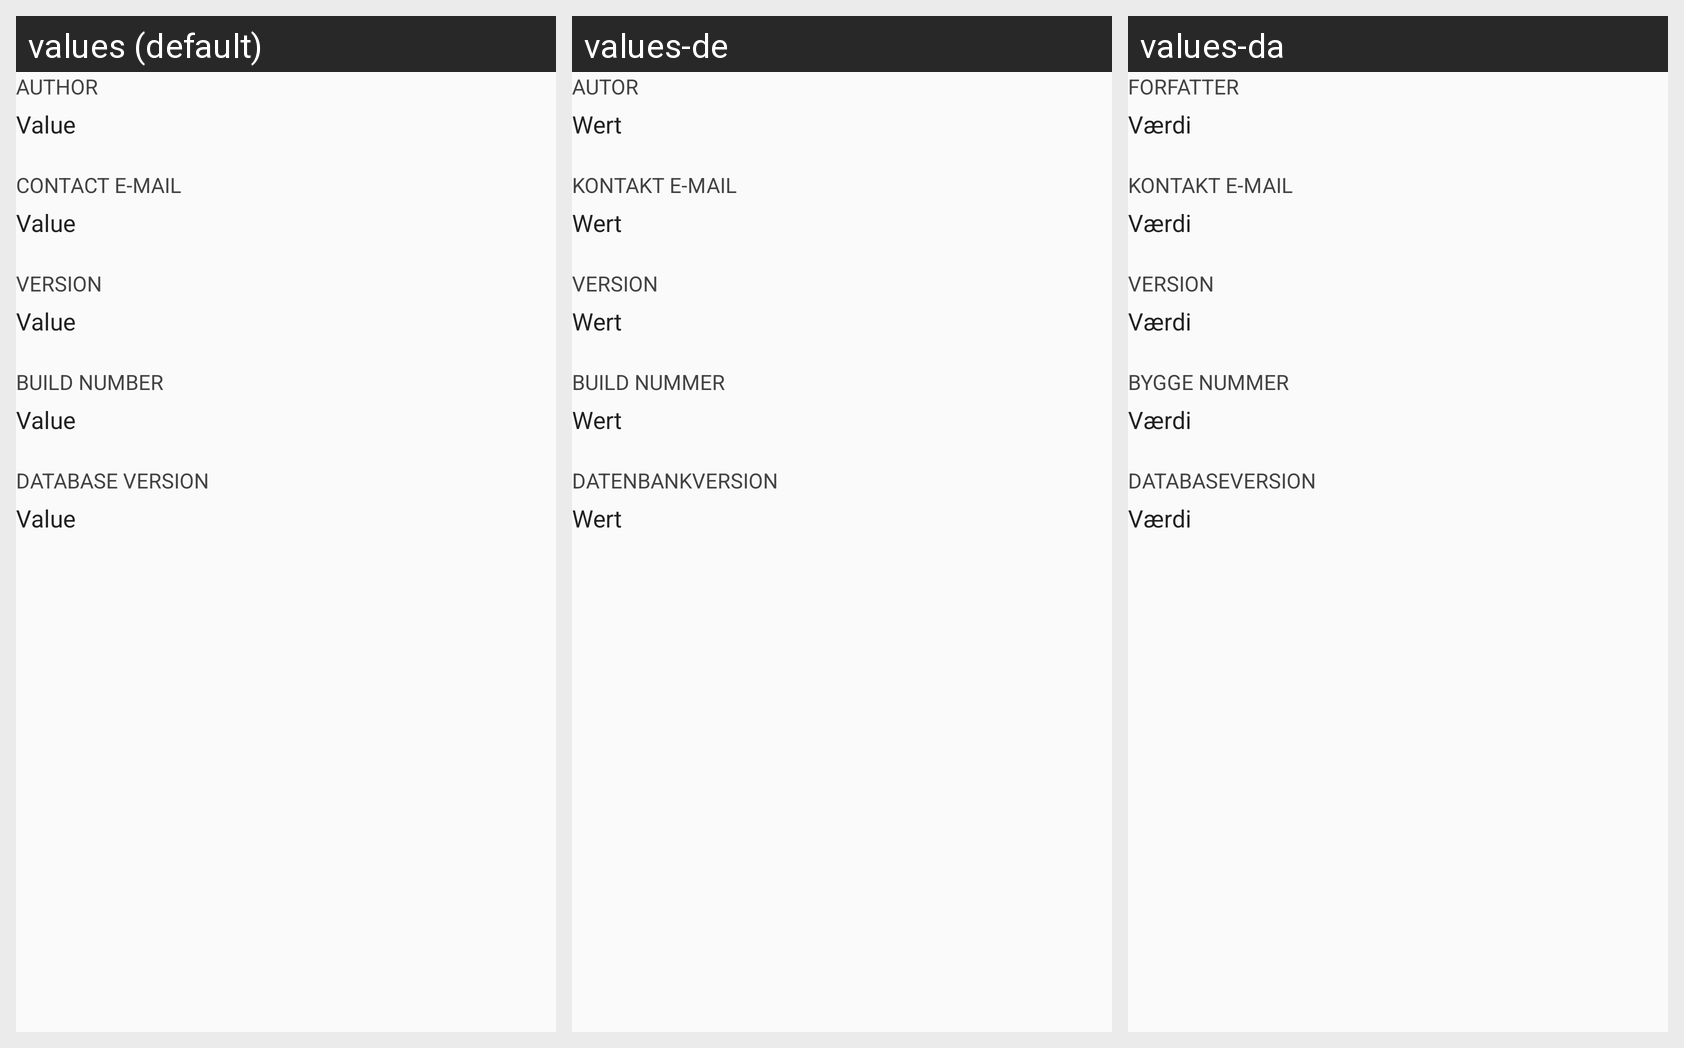

The Android screen above is rendered under several locales of the same app. Produce the string resources it draws, with the default and per-locale values.
Android screen res/layout/fragment_about_layout.xml rendered under 3 locales, left to right: values (default), values-de, values-da. Device: Nexus 5 (rendered at 1080×1920; each locale shown at half size, 540×960, under a caption strip naming it); theme AppTheme.
Strings drawn on this screen, with the default value and each locale's value (text and hints the layout hard-codes, and strings that could not be matched under every locale, appear in the picture but are not listed):

about_author_title
  values: Author
  values-de: Autor
  values-da: Forfatter

about_placeholder_value
  values: Value
  values-de: Wert
  values-da: Værdi

about_contact_title
  values: Contact E-Mail
  values-de: Kontakt E-Mail
  values-da: Kontakt E-Mail

about_app_version_title
  values: Version
  values-de: Version
  values-da: Version

about_app_build_title
  values: Build Number
  values-de: Build Nummer
  values-da: Bygge nummer

about_database_version
  values: Database Version
  values-de: Datenbankversion
  values-da: Databaseversion
